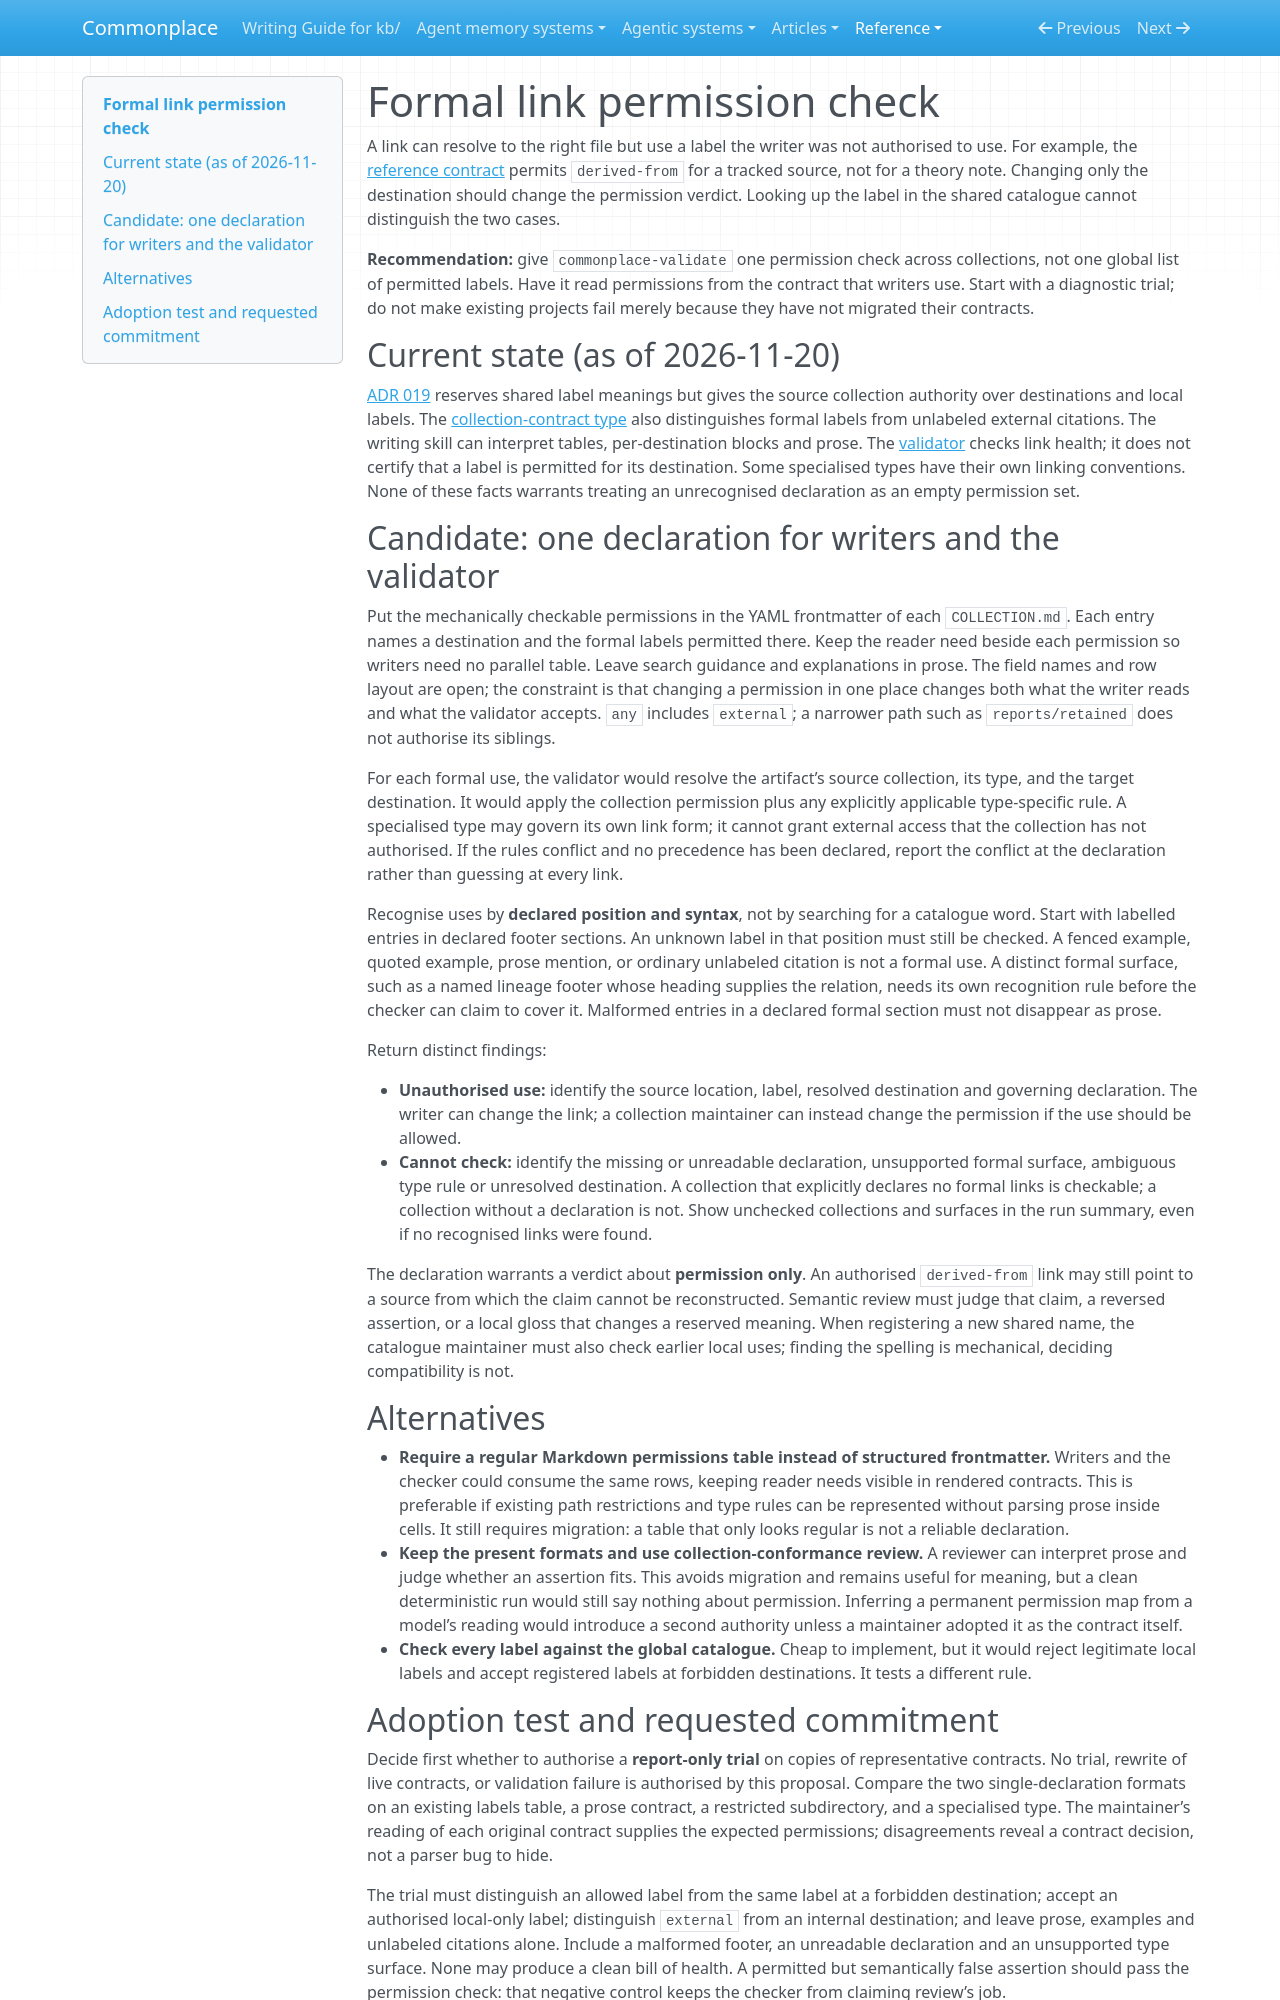

repository: zby/commonplace · page: reference/proposals/formal-link-permission-check/index.html · generator: mkdocs

---
description: "Proposal: check formal links against their source collection’s declared permissions, report contracts the validator cannot read, and leave judgments about meaning to review."
type: reference/types/design-proposal.md
---

# Formal link permission check

A link can resolve to the right file but use a label the writer was not authorised to use. For example, the [reference contract](../COLLECTION.md) permits `derived-from` for a tracked source, not for a theory note. Changing only the destination should change the permission verdict. Looking up the label in the shared catalogue cannot distinguish the two cases.

**Recommendation:** give `commonplace-validate` one permission check across collections, not one global list of permitted labels. Have it read permissions from the contract that writers use. Start with a diagnostic trial; do not make existing projects fail merely because they have not migrated their contracts.

## Current state (as of 2026-11-20)

[ADR 019](../adr/019-collection-owned-link-vocabulary.md) reserves shared label meanings but gives the source collection authority over destinations and local labels. The [collection-contract type](../../types/collection-contract.md#authoring-outbound-link-rules) also distinguishes formal labels from unlabeled external citations. The writing skill can interpret tables, per-destination blocks and prose. The [validator](../validation-contract.md) checks link health; it does not certify that a label is permitted for its destination. Some specialised types have their own linking conventions. None of these facts warrants treating an unrecognised declaration as an empty permission set.

## Candidate: one declaration for writers and the validator

Put the mechanically checkable permissions in the YAML frontmatter of each `COLLECTION.md`. Each entry names a destination and the formal labels permitted there. Keep the reader need beside each permission so writers need no parallel table. Leave search guidance and explanations in prose. The field names and row layout are open; the constraint is that changing a permission in one place changes both what the writer reads and what the validator accepts. `any` includes `external`; a narrower path such as `reports/retained` does not authorise its siblings.

For each formal use, the validator would resolve the artifact’s source collection, its type, and the target destination. It would apply the collection permission plus any explicitly applicable type-specific rule. A specialised type may govern its own link form; it cannot grant external access that the collection has not authorised. If the rules conflict and no precedence has been declared, report the conflict at the declaration rather than guessing at every link.

Recognise uses by **declared position and syntax**, not by searching for a catalogue word. Start with labelled entries in declared footer sections. An unknown label in that position must still be checked. A fenced example, quoted example, prose mention, or ordinary unlabeled citation is not a formal use. A distinct formal surface, such as a named lineage footer whose heading supplies the relation, needs its own recognition rule before the checker can claim to cover it. Malformed entries in a declared formal section must not disappear as prose.

Return distinct findings:

- **Unauthorised use:** identify the source location, label, resolved destination and governing declaration. The writer can change the link; a collection maintainer can instead change the permission if the use should be allowed.
- **Cannot check:** identify the missing or unreadable declaration, unsupported formal surface, ambiguous type rule or unresolved destination. A collection that explicitly declares no formal links is checkable; a collection without a declaration is not. Show unchecked collections and surfaces in the run summary, even if no recognised links were found.

The declaration warrants a verdict about **permission only**. An authorised `derived-from` link may still point to a source from which the claim cannot be reconstructed. Semantic review must judge that claim, a reversed assertion, or a local gloss that changes a reserved meaning. When registering a new shared name, the catalogue maintainer must also check earlier local uses; finding the spelling is mechanical, deciding compatibility is not.

## Alternatives

- **Require a regular Markdown permissions table instead of structured frontmatter.** Writers and the checker could consume the same rows, keeping reader needs visible in rendered contracts. This is preferable if existing path restrictions and type rules can be represented without parsing prose inside cells. It still requires migration: a table that only looks regular is not a reliable declaration.
- **Keep the present formats and use collection-conformance review.** A reviewer can interpret prose and judge whether an assertion fits. This avoids migration and remains useful for meaning, but a clean deterministic run would still say nothing about permission. Inferring a permanent permission map from a model’s reading would introduce a second authority unless a maintainer adopted it as the contract itself.
- **Check every label against the global catalogue.** Cheap to implement, but it would reject legitimate local labels and accept registered labels at forbidden destinations. It tests a different rule.
